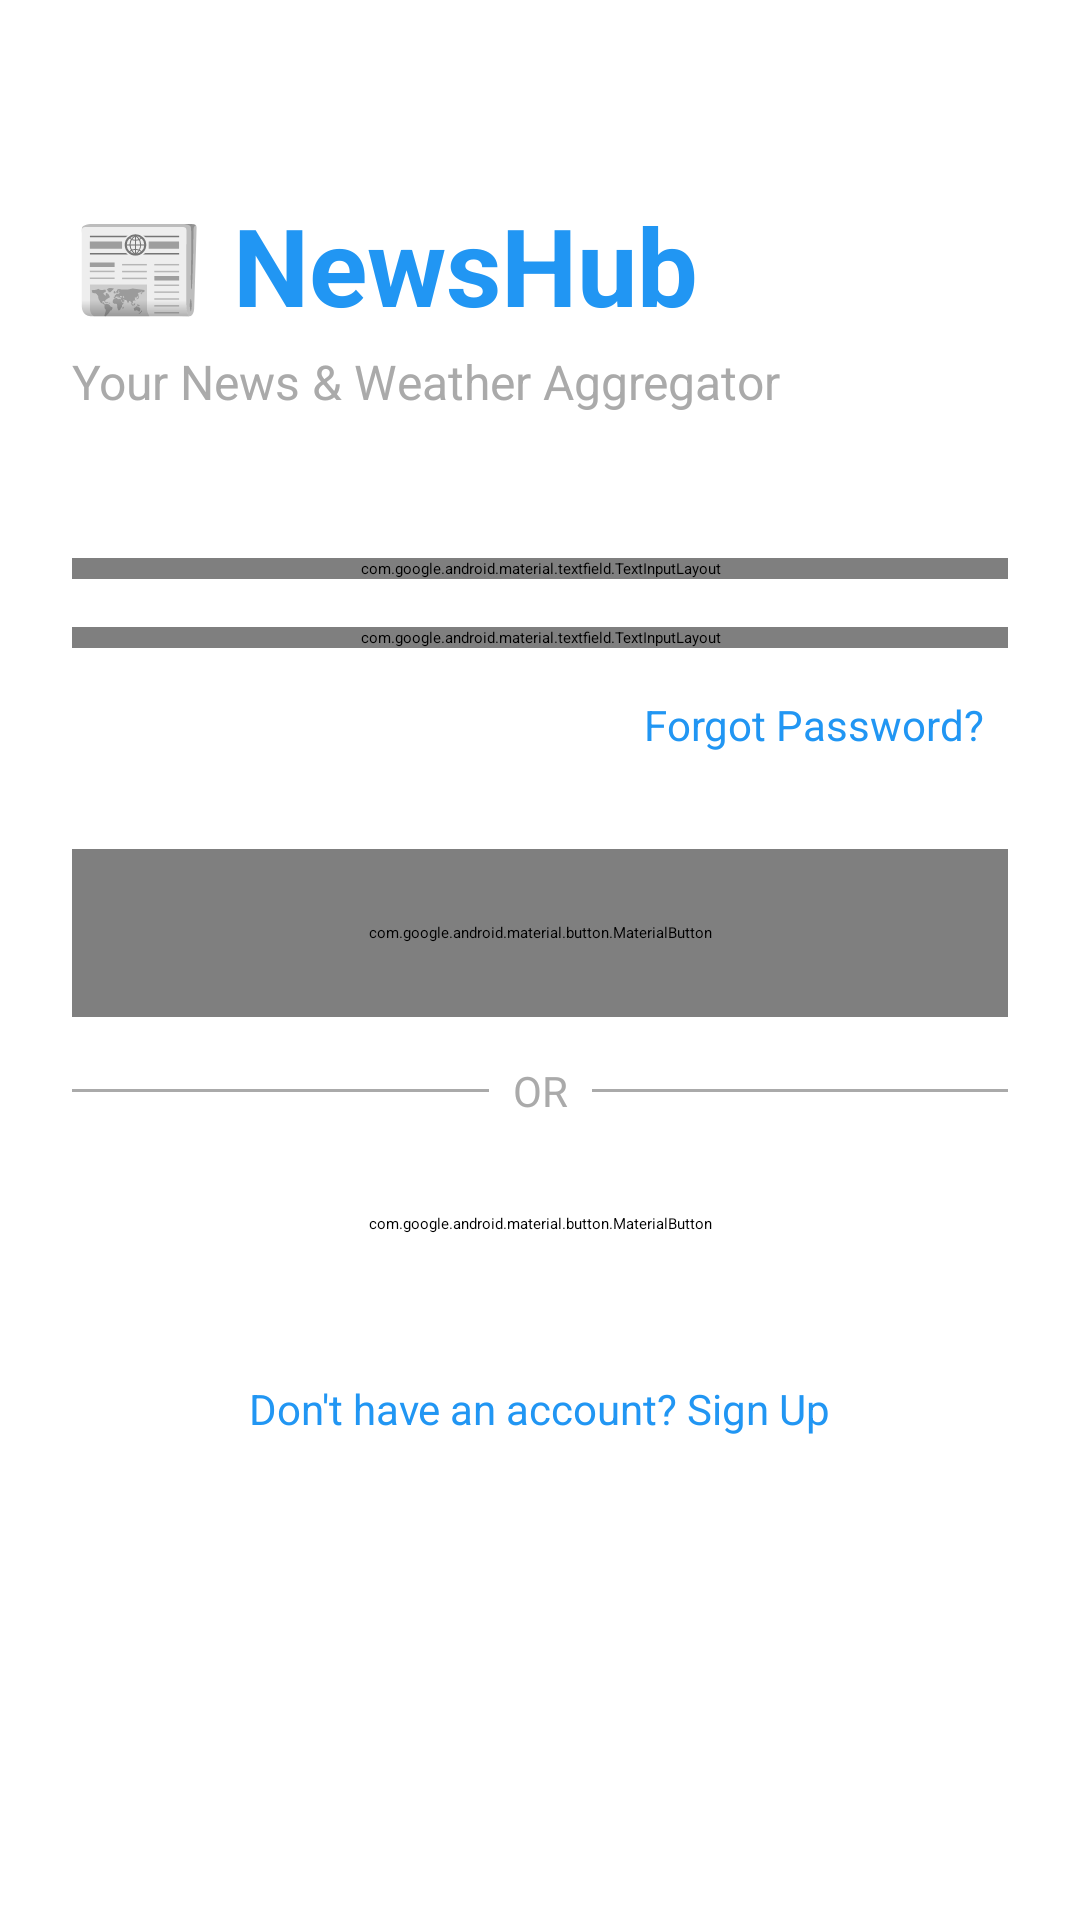

Produce the Android XML layout that renders to this screen, including the resource entries it uses.
<!-- AndroidManifest.xml: application theme Theme.NewsHub -->
<!-- res/layout/fragment_login.xml -->
<?xml version="1.0" encoding="utf-8"?>
<ScrollView xmlns:android="http://schemas.android.com/apk/res/android"
    xmlns:app="http://schemas.android.com/apk/res-auto"
    xmlns:tools="http://schemas.android.com/tools"
    android:layout_width="match_parent"
    android:layout_height="match_parent"
    android:fillViewport="true"
    android:background="@android:color/white">

    <androidx.constraintlayout.widget.ConstraintLayout
        android:layout_width="match_parent"
        android:layout_height="wrap_content"
        android:background="@android:color/white"
        android:padding="24dp">

        
        <TextView
            android:id="@+id/tvAppTitle"
            android:layout_width="wrap_content"
            android:layout_height="wrap_content"
            android:text="📰 NewsHub"
            android:textSize="36sp"
            android:textStyle="bold"
            android:textColor="@color/primary"
            app:layout_constraintTop_toTopOf="parent"
            app:layout_constraintStart_toStartOf="parent"
            android:layout_marginTop="40dp"/>

        <TextView
            android:id="@+id/tvSubtitle"
            android:layout_width="wrap_content"
            android:layout_height="wrap_content"
            android:text="Your News &amp; Weather Aggregator"
            android:textSize="16sp"
            android:textColor="@android:color/darker_gray"
            app:layout_constraintTop_toBottomOf="@+id/tvAppTitle"
            app:layout_constraintStart_toStartOf="@+id/tvAppTitle"
            android:layout_marginTop="4dp"/>

        
        <com.google.android.material.textfield.TextInputLayout
            android:id="@+id/tilEmail"
            android:layout_width="match_parent"
            android:layout_height="wrap_content"
            android:layout_marginTop="48dp"
            android:textColorHint="@android:color/darker_gray"
            app:boxStrokeColor="@color/primary"
            app:hintTextColor="@color/primary"
            app:layout_constraintTop_toBottomOf="@+id/tvSubtitle"
            style="@style/Widget.MaterialComponents.TextInputLayout.OutlinedBox">

            <com.google.android.material.textfield.TextInputEditText
                android:id="@+id/etEmail"
                android:layout_width="match_parent"
                android:layout_height="wrap_content"
                android:textColor="@android:color/black"
                android:hint="Email Address"
                android:inputType="textEmailAddress"
                android:maxLines="1"/>
        </com.google.android.material.textfield.TextInputLayout>

        
        <com.google.android.material.textfield.TextInputLayout
            android:id="@+id/tilPassword"
            android:layout_width="match_parent"
            android:layout_height="wrap_content"
            android:layout_marginTop="16dp"
            android:textColorHint="@android:color/darker_gray"
            app:boxStrokeColor="@color/primary"
            app:hintTextColor="@color/primary"
            app:passwordToggleEnabled="true"
            app:layout_constraintTop_toBottomOf="@+id/tilEmail"
            style="@style/Widget.MaterialComponents.TextInputLayout.OutlinedBox">

            <com.google.android.material.textfield.TextInputEditText
                android:id="@+id/etPassword"
                android:layout_width="match_parent"
                android:layout_height="wrap_content"
                android:textColor="@android:color/black"
                android:hint="Password"
                android:inputType="textPassword"
                android:maxLines="1"/>
        </com.google.android.material.textfield.TextInputLayout>

        
        <TextView
            android:id="@+id/tvForgotPassword"
            android:layout_width="wrap_content"
            android:layout_height="wrap_content"
            android:text="Forgot Password?"
            android:textSize="14sp"
            android:textColor="@color/primary"
            android:padding="8dp"
            app:layout_constraintTop_toBottomOf="@+id/tilPassword"
            app:layout_constraintEnd_toEndOf="parent"
            android:layout_marginTop="8dp"/>

        
        <com.google.android.material.button.MaterialButton
            android:id="@+id/btnLogin"
            android:layout_width="match_parent"
            android:layout_height="56dp"
            android:layout_marginTop="24dp"
            android:text="Login"
            android:textSize="16sp"
            app:cornerRadius="8dp"
            android:textColor="@android:color/white"
            app:layout_constraintTop_toBottomOf="@+id/tvForgotPassword"/>

        
        <View
            android:id="@+id/viewDivider"
            android:layout_width="match_parent"
            android:layout_height="1dp"
            android:layout_marginTop="24dp"
            android:background="@android:color/darker_gray"
            app:layout_constraintTop_toBottomOf="@+id/btnLogin"/>

        <TextView
            android:id="@+id/tvOr"
            android:layout_width="wrap_content"
            android:layout_height="wrap_content"
            android:text="OR"
            android:textSize="14sp"
            android:textColor="@android:color/darker_gray"
            android:background="@android:color/white"
            android:paddingStart="8dp"
            android:paddingEnd="8dp"
            app:layout_constraintTop_toTopOf="@+id/viewDivider"
            app:layout_constraintBottom_toBottomOf="@+id/viewDivider"
            app:layout_constraintStart_toStartOf="parent"
            app:layout_constraintEnd_toEndOf="parent"/>

        
        <com.google.android.material.button.MaterialButton
            android:id="@+id/btnGoogleSignIn"
            android:layout_width="match_parent"
            android:layout_height="56dp"
            android:layout_marginTop="16dp"
            android:text="Sign in with Google"
            android:textSize="16sp"
            app:icon="@drawable/ic_google"
            app:iconGravity="textStart"
            app:iconTint="@null"
            android:backgroundTint="@android:color/white"
            android:textColor="@android:color/black"
            app:strokeColor="@android:color/darker_gray"
            app:strokeWidth="1dp"
            app:cornerRadius="8dp"
            app:layout_constraintTop_toBottomOf="@+id/viewDivider"/>

        
        <TextView
            android:id="@+id/tvRegisterLink"
            android:layout_width="wrap_content"
            android:layout_height="wrap_content"
            android:layout_marginTop="24dp"
            android:text="Don't have an account? Sign Up"
            android:textSize="14sp"
            android:textColor="@color/primary"
            app:layout_constraintTop_toBottomOf="@+id/btnGoogleSignIn"
            app:layout_constraintStart_toStartOf="parent"
            app:layout_constraintEnd_toEndOf="parent"
            android:layout_marginBottom="24dp"/>

    </androidx.constraintlayout.widget.ConstraintLayout>
</ScrollView>
<!-- resources referenced by this layout -->
<resources>
  <color name="primary">#2196F3</color>
  <!-- drawable ic_google (drawable) -->
  <vector xmlns:android="http://schemas.android.com/apk/res/android"
      android:width="24dp"
      android:height="24dp"
      android:viewportWidth="24"
      android:viewportHeight="24">
      <path
          android:pathData="M22.56,12.25c0,-0.78 -0.07,-1.53 -0.2,-2.25H12v4.26h5.92c-0.26,1.37 -1.04,2.53 -2.21,3.31v2.77h3.57c2.08,-1.92 3.28,-4.74 3.28,-8.09z"
          android:fillColor="#4285F4"/>
      <path
          android:pathData="M12,23c2.97,0 5.46,-0.98 7.28,-2.66l-3.57,-2.77c-0.98,0.66 -2.23,1.06 -3.71,1.06 -2.86,0 -5.29,-1.93 -6.16,-4.53H2.18v2.84C3.99,20.53 7.7,23 12,23z"
          android:fillColor="#34A853"/>
      <path
          android:pathData="M5.84,14.09c-0.22,-0.66 -0.35,-1.36 -0.35,-2.09s0.13,-1.43 0.35,-2.09V7.07H2.18C1.43,8.55 1,10.22 1,12s0.43,3.45 1.18,4.93l2.85,-2.22h0.81z"
          android:fillColor="#FBBC05"/>
      <path
          android:pathData="M12,5.38c1.62,0 3.06,0.56 4.21,1.64l3.15,-3.15C17.45,2.09 14.97,1 12,1 7.7,1 3.99,3.47 2.18,7.07l3.66,2.84c0.87,-2.6 3.3,-4.53 6.16,-4.53z"
          android:fillColor="#EA4335"/>
  </vector>
  <style name="Theme.NewsHub" parent="Theme.MaterialComponents.DayNight.NoActionBar">
          
          <item name="colorPrimary">@color/primary</item>
          <item name="colorPrimaryVariant">@color/primary_dark</item>
          <item name="colorOnPrimary">@color/white</item>
          
          <item name="colorSecondary">@color/teal_200</item>
          <item name="colorSecondaryVariant">@color/teal_700</item>
          <item name="colorOnSecondary">@color/black</item>
          
          <item name="android:statusBarColor">?attr/colorPrimaryVariant</item>
      </style>
  <color name="primary_dark">#1976D2</color>
  <color name="white">#FFFFFFFF</color>
  <color name="teal_200">#FF03DAC5</color>
  <color name="teal_700">#FF018786</color>
  <color name="black">#FF000000</color>
</resources>
